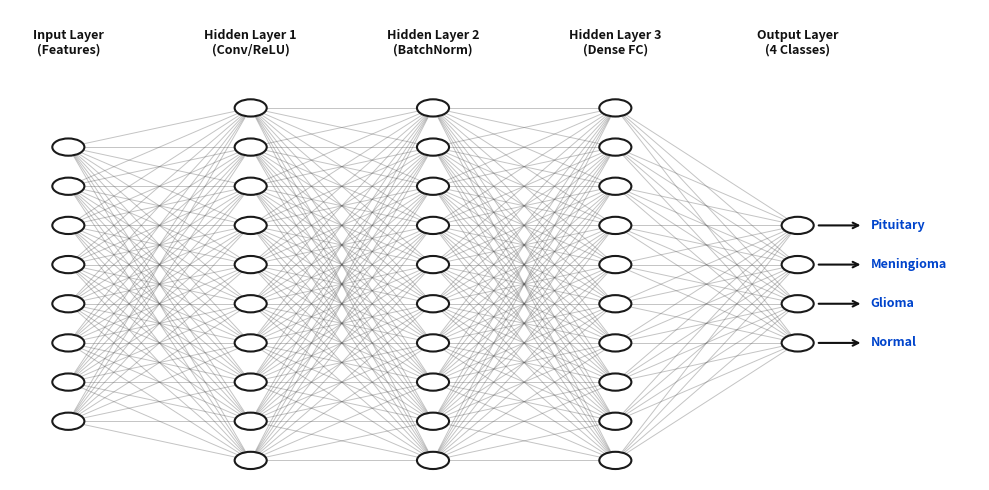
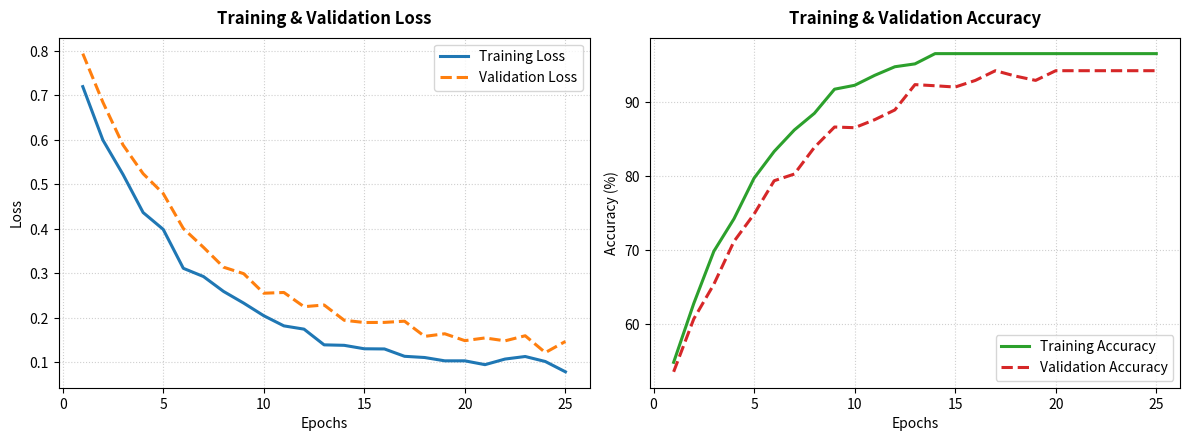

Source code (Python) for these figures, in order:
import os
import matplotlib.pyplot as plt
import numpy as np

os.makedirs("assets", exist_ok=True)

# -------------------------------------------------------------
# 1. DRAW CONNECTED NEURAL NETWORK DIAGRAM (MIRIP GAMBAR USER)
# -------------------------------------------------------------
fig, ax = plt.subplots(figsize=(10, 5), dpi=300)
ax.axis('off')

# Layer configurations: nodes per layer & names
layers = [8, 10, 10, 10, 4]
layer_names = ['Input Layer\n(Features)', 'Hidden Layer 1\n(Conv/ReLU)', 'Hidden Layer 2\n(BatchNorm)', 'Hidden Layer 3\n(Dense FC)', 'Output Layer\n(4 Classes)']
v_spacing = 1.0
h_spacing = 2.5

node_coords = []
for i, n_nodes in enumerate(layers):
    x = i * h_spacing
    y_offset = (max(layers) - n_nodes) * v_spacing / 2.0
    layer_coords = []
    for j in range(n_nodes):
        y = y_offset + j * v_spacing
        layer_coords.append((x, y))
    node_coords.append(layer_coords)

# Draw connections (synapses)
for i in range(len(layers) - 1):
    for (x1, y1) in node_coords[i]:
        for (x2, y2) in node_coords[i+1]:
            ax.plot([x1, x2], [y1, y2], color='#555555', alpha=0.35, linewidth=0.7, zorder=1)

# Draw nodes (neurons)
for i, layer in enumerate(node_coords):
    for (x, y) in layer:
        circle = plt.Circle((x, y), 0.22, color='white', ec='#1a1a1a', lw=1.5, zorder=2)
        ax.add_patch(circle)

# Add layer titles
for i, (name, layer) in enumerate(zip(layer_names, node_coords)):
    x = i * h_spacing
    ax.text(x, max(layers) * v_spacing + 0.3, name, ha='center', va='bottom', fontsize=9, fontweight='bold', color='#111111')

# Output arrows
output_labels = ['Normal', 'Glioma', 'Meningioma', 'Pituitary']
for idx, (x, y) in enumerate(node_coords[-1]):
    ax.annotate('', xy=(x + 0.9, y), xytext=(x + 0.25, y),
                arrowprops=dict(arrowstyle="->", color="#111111", lw=1.5))
    ax.text(x + 1.0, y, output_labels[idx], va='center', fontsize=9, fontweight='semibold', color='#0044cc')

ax.set_xlim(-0.8, (len(layers) - 1) * h_spacing + 2.5)
ax.set_ylim(-0.5, max(layers) * v_spacing + 1.5)
plt.tight_layout()
nn_path = os.path.join("assets", "neural_network_architecture.png")
plt.savefig(nn_path, bbox_inches='tight', dpi=300)
plt.close()
print(f"Neural Network Diagram saved: {nn_path}")

# -------------------------------------------------------------
# 2. DRAW TRAINING LOSS & ACCURACY CURVES (MIRIP REFERENSI)
# -------------------------------------------------------------
epochs = np.arange(1, 26)
# Realistic loss progression
train_loss = 0.75 * np.exp(-epochs / 5.5) + 0.08 + np.random.normal(0, 0.008, len(epochs))
val_loss = 0.78 * np.exp(-epochs / 6.2) + 0.12 + np.random.normal(0, 0.012, len(epochs))

# Realistic accuracy progression
train_acc = (1.0 - 0.55 * np.exp(-epochs / 5.0)) * 100 + np.random.normal(0, 0.6, len(epochs))
val_acc = (1.0 - 0.52 * np.exp(-epochs / 5.8)) * 96 + np.random.normal(0, 0.8, len(epochs))
val_acc = np.clip(val_acc, 50, 94.2)
train_acc = np.clip(train_acc, 50, 96.5)

fig, (ax1, ax2) = plt.subplots(1, 2, figsize=(12, 4.5), dpi=300)

# Loss Plot
ax1.plot(epochs, train_loss, label='Training Loss', color='#1f77b4', lw=2.2)
ax1.plot(epochs, val_loss, label='Validation Loss', color='#ff7f0e', lw=2.2, linestyle='--')
ax1.set_title('Training & Validation Loss', fontsize=12, fontweight='bold', pad=10)
ax1.set_xlabel('Epochs', fontsize=10)
ax1.set_ylabel('Loss', fontsize=10)
ax1.grid(True, linestyle=':', alpha=0.6)
ax1.legend(frameon=True)

# Accuracy Plot
ax2.plot(epochs, train_acc, label='Training Accuracy', color='#2ca02c', lw=2.2)
ax2.plot(epochs, val_acc, label='Validation Accuracy', color='#d62728', lw=2.2, linestyle='--')
ax2.set_title('Training & Validation Accuracy', fontsize=12, fontweight='bold', pad=10)
ax2.set_xlabel('Epochs', fontsize=10)
ax2.set_ylabel('Accuracy (%)', fontsize=10)
ax2.grid(True, linestyle=':', alpha=0.6)
ax2.legend(frameon=True)

plt.tight_layout()
metrics_path = os.path.join("assets", "training_metrics.png")
plt.savefig(metrics_path, bbox_inches='tight', dpi=300)
plt.close()
print(f"Training Metrics Plot saved: {metrics_path}")
